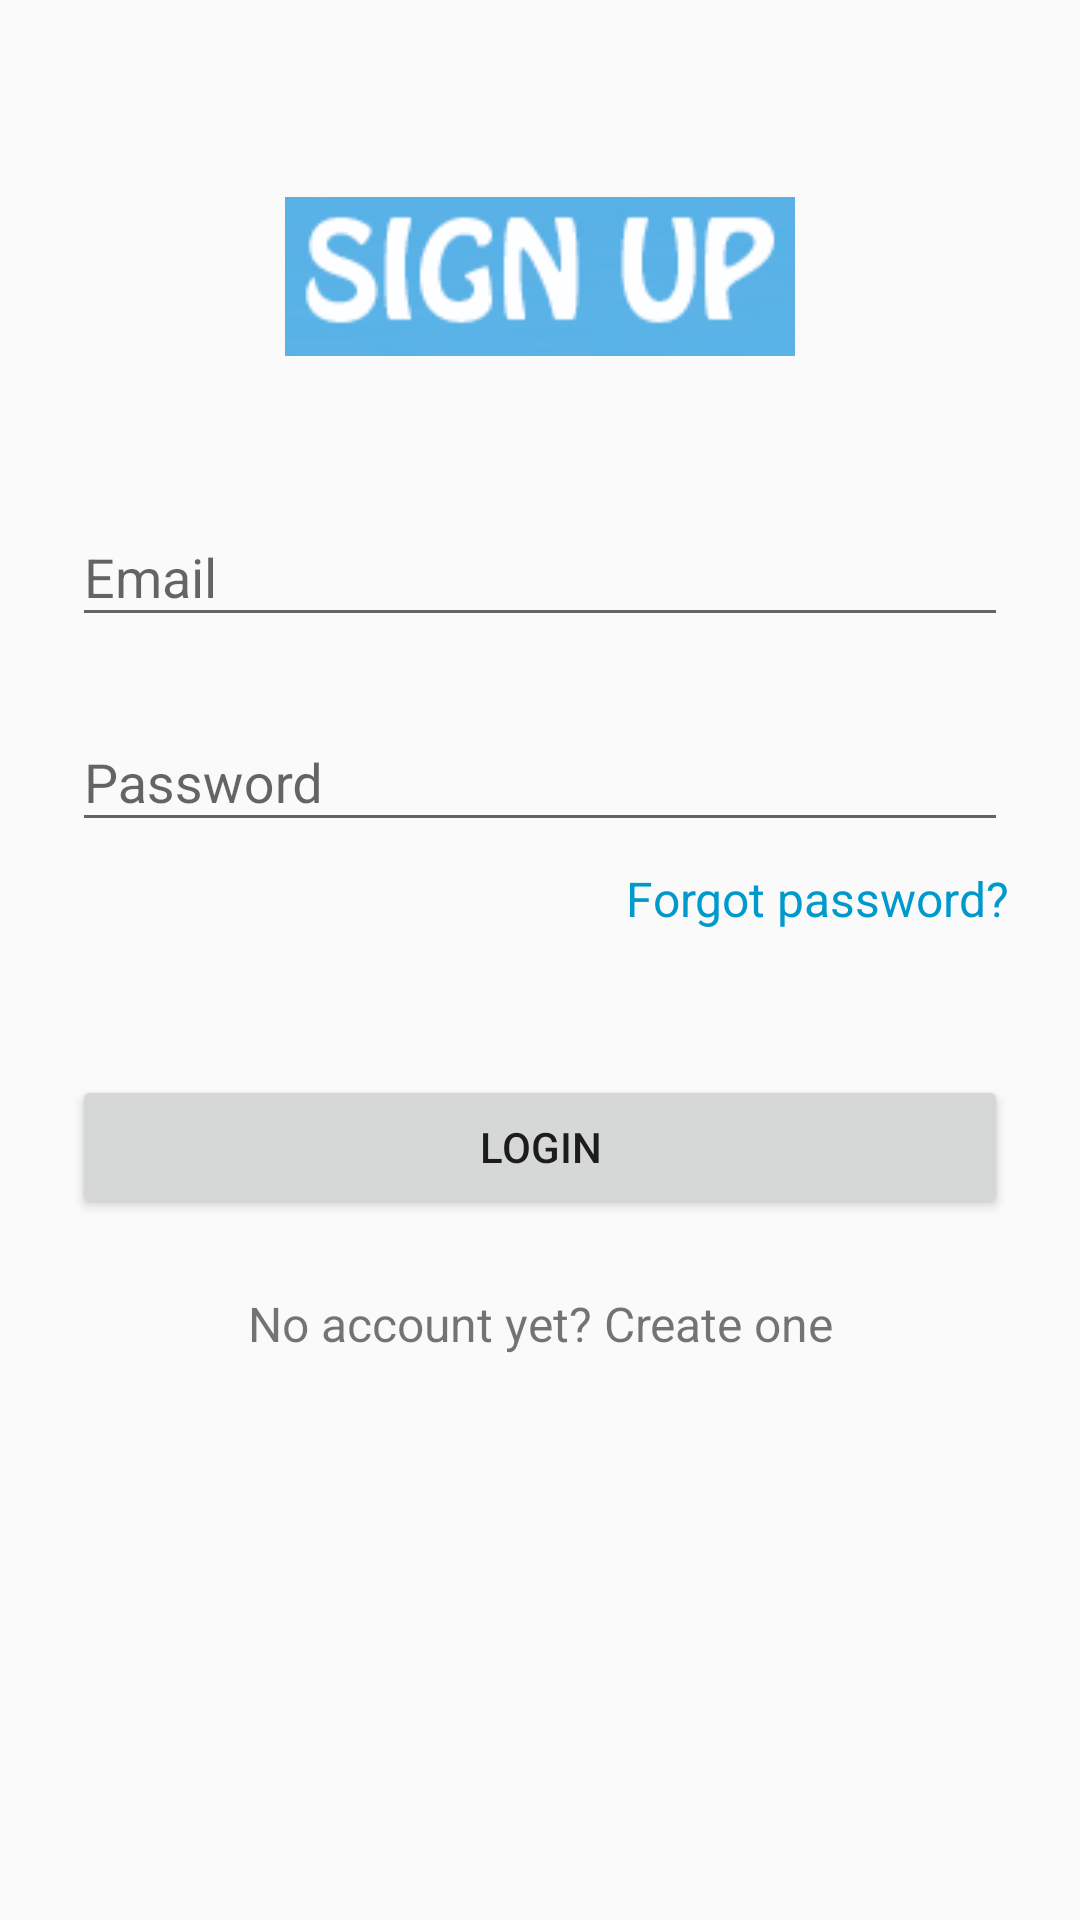

This screen was rendered from an Android layout file. Write that file and the resources it references.
<!-- AndroidManifest.xml: application theme AppTheme -->
<!-- res/layout/activity_login2.xml -->
<?xml version="1.0" encoding="utf-8"?>
<ScrollView xmlns:android="http://schemas.android.com/apk/res/android"
    android:layout_width="fill_parent"
    android:layout_height="fill_parent"
    android:fitsSystemWindows="true">

    <LinearLayout
        android:orientation="vertical"
        android:layout_width="match_parent"
        android:layout_height="wrap_content"
        android:paddingTop="56dp"
        android:paddingLeft="24dp"
        android:paddingRight="24dp">

        <ImageView android:src="@drawable/logo"
            android:layout_width="wrap_content"
            android:layout_height="72dp"
            android:layout_marginBottom="24dp"
            android:layout_gravity="center_horizontal" />

        
        <android.support.design.widget.TextInputLayout
            android:layout_width="match_parent"
            android:layout_height="wrap_content"
            android:layout_marginTop="8dp"
            android:layout_marginBottom="8dp">
            <EditText android:id="@+id/input_email"
                android:layout_width="match_parent"
                android:layout_height="wrap_content"
                android:inputType="textEmailAddress"
                android:hint="Email" />
        </android.support.design.widget.TextInputLayout>

        
        <android.support.design.widget.TextInputLayout
            android:layout_width="match_parent"
            android:layout_height="wrap_content"
            android:layout_marginTop="8dp"
            android:layout_marginBottom="8dp">
            <EditText android:id="@+id/input_password"
                android:layout_width="match_parent"
                android:layout_height="wrap_content"
                android:inputType="textPassword"
                android:hint="Password"/>
        </android.support.design.widget.TextInputLayout>

        <TextView android:id="@+id/textview_forgotpass"
            android:layout_width="fill_parent"
            android:layout_height="wrap_content"
            android:layout_marginBottom="24dp"
            android:text="Forgot password?"
            android:gravity="right"
            android:textSize="16dip"
            android:textColor="@android:color/holo_blue_dark"/>

        <android.support.v7.widget.AppCompatButton
            android:id="@+id/btn_login"
            android:layout_width="fill_parent"
            android:layout_height="wrap_content"
            android:layout_marginTop="24dp"
            android:layout_marginBottom="24dp"
            android:padding="12dp"
            android:text="Login"/>

        <TextView android:id="@+id/link_signup"
            android:layout_width="fill_parent"
            android:layout_height="wrap_content"
            android:layout_marginBottom="24dp"
            android:text="No account yet? Create one"
            android:gravity="center"
            android:textSize="16dip"/>

    </LinearLayout>
</ScrollView>
<!-- resources referenced by this layout -->
<resources>
  <!-- drawable logo: png bitmap (drawable, 4579 bytes) -->
  <style name="AppTheme" parent="Theme.AppCompat.Light.NoActionBar">
          
          <item name="colorPrimary">@color/colorPrimary</item>
          <item name="colorPrimaryDark">@color/colorPrimaryDark</item>
          <item name="windowActionBar">true</item>
          <item name="windowNoTitle">true</item>
          <item name="colorAccent">@color/colorAccent</item>
      </style>
  <color name="colorPrimary">#3F51B5</color>
  <color name="colorPrimaryDark">#303F9F</color>
  <color name="colorAccent">#FF4081</color>
</resources>
